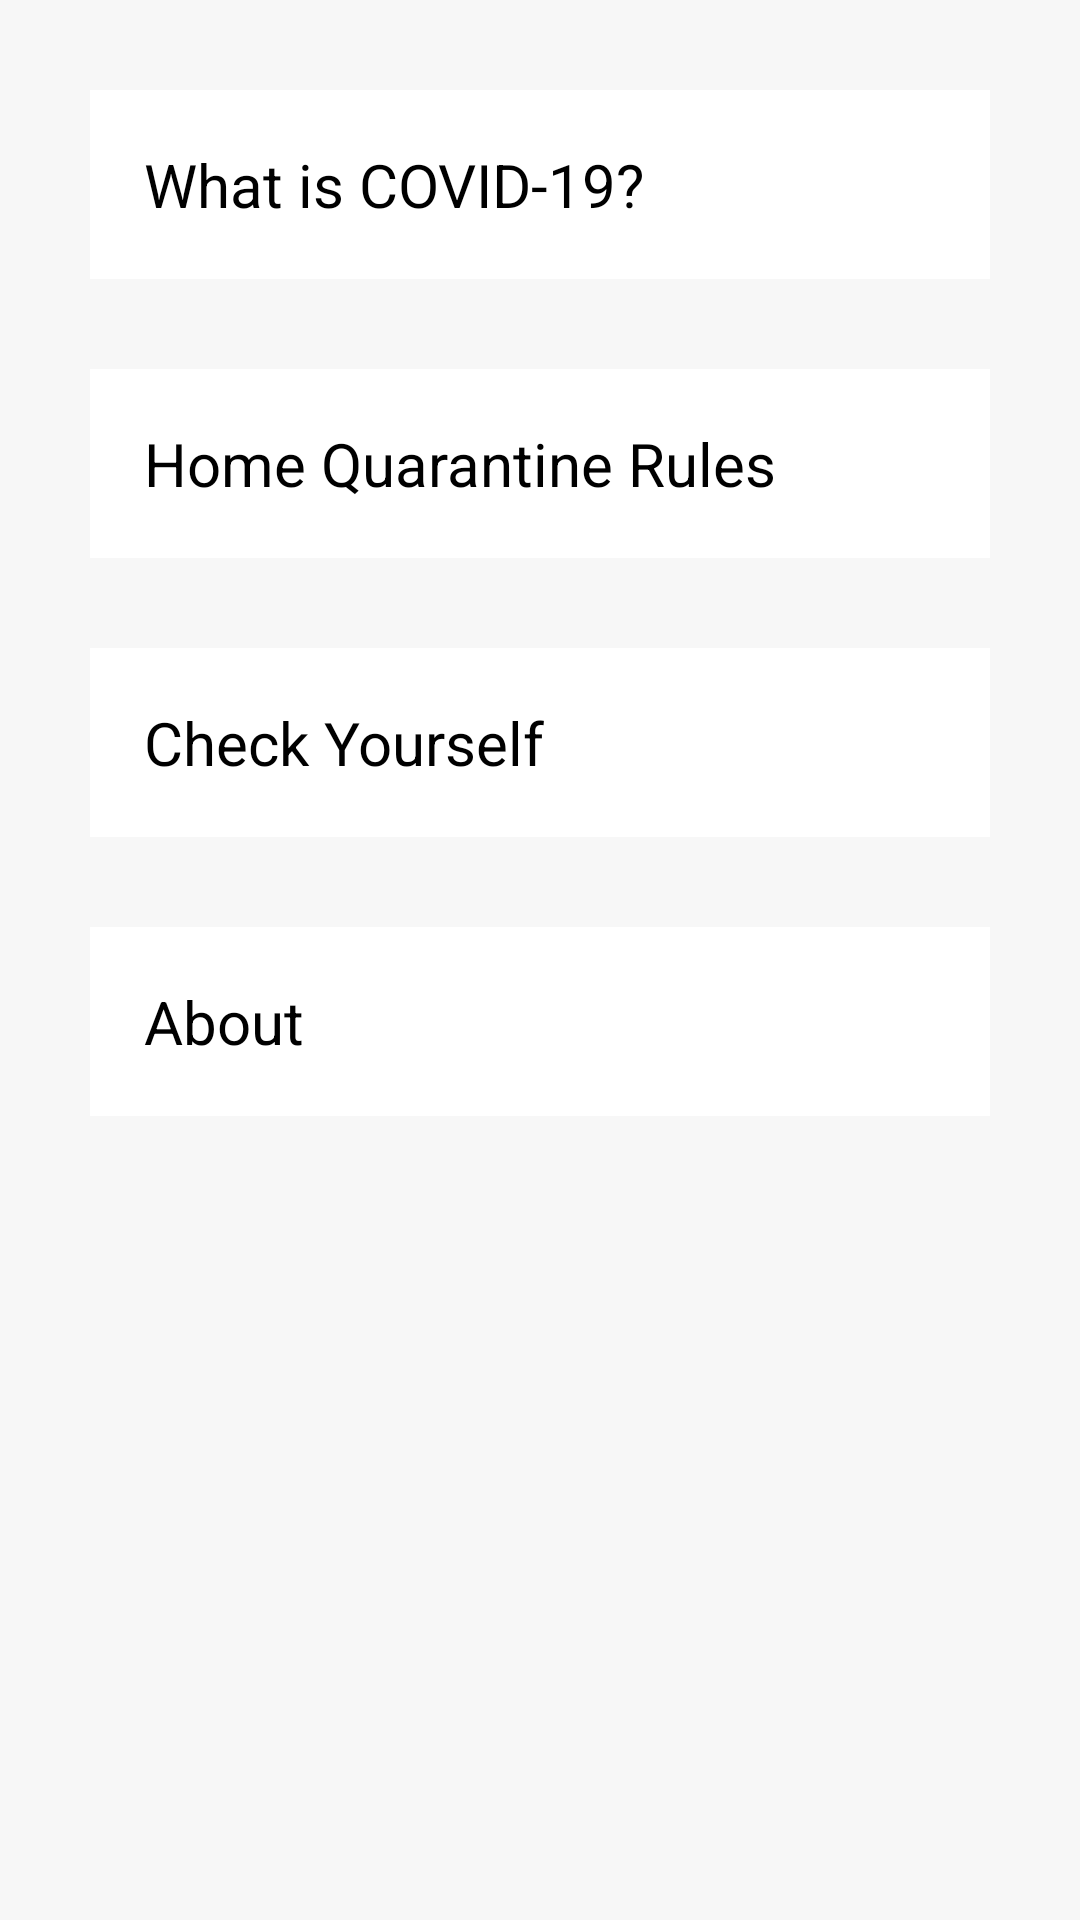

Android layout source for this screen:
<!-- AndroidManifest.xml: application theme AppTheme -->
<!-- res/layout/fragment_home.xml -->
<?xml version="1.0" encoding="utf-8"?>
<androidx.constraintlayout.widget.ConstraintLayout xmlns:android="http://schemas.android.com/apk/res/android"
    xmlns:app="http://schemas.android.com/apk/res-auto"
    xmlns:tools="http://schemas.android.com/tools"
    android:layout_width="match_parent"
    android:layout_height="match_parent"
    android:background="@color/cardview_shadow_end_color"
    tools:context=".HomeFragment">

    <TextView
        android:id="@+id/covid_definition_text"
        android:layout_width="match_parent"
        android:layout_height="wrap_content"
        android:layout_margin="30dp"
        android:layout_marginTop="25dp"
        android:background="@color/colorWhite"
        android:padding="18dp"
        android:text="@string/What_is_Covid19"
        android:textSize="20sp"
        app:layout_constraintStart_toStartOf="parent"
        app:layout_constraintTop_toTopOf="parent"
        android:textColor="@color/colorBlack"/>

    <TextView
        android:id="@+id/home_quarantine_rule_text"
        android:layout_width="match_parent"
        android:layout_height="wrap_content"
        android:layout_margin="30dp"
        android:background="@color/colorWhite"
        android:padding="18dp"
        android:text="@string/home_quarantine_rules"
        android:textSize="20sp"
        app:layout_constraintStart_toStartOf="parent"
        app:layout_constraintTop_toBottomOf="@id/covid_definition_text"
        android:textColor="@color/colorBlack"/>

    <TextView
        android:id="@+id/check_yourself_text"
        android:layout_width="match_parent"
        android:layout_height="wrap_content"
        android:layout_margin="30dp"
        android:background="@color/colorWhite"
        android:padding="18dp"
        android:text="@string/Check_Yourself"
        android:textSize="20sp"
        app:layout_constraintStart_toStartOf="parent"
        app:layout_constraintTop_toBottomOf="@id/home_quarantine_rule_text"
        android:textColor="@color/colorBlack"/>

    <TextView
        android:id="@+id/about_text"
        android:layout_width="match_parent"
        android:layout_height="wrap_content"
        android:layout_margin="30dp"
        android:background="@color/colorWhite"
        android:padding="18dp"
        android:text="@string/About"
        android:textSize="20sp"
        app:layout_constraintStart_toStartOf="parent"
        app:layout_constraintTop_toBottomOf="@id/check_yourself_text"
        android:textColor="@color/colorBlack"/>

</androidx.constraintlayout.widget.ConstraintLayout>
<!-- resources referenced by this layout -->
<resources>
  <color name="colorBlack">#000000</color>
  <color name="colorWhite">#ffffff</color>
  <string name="About">About</string>
  <string name="Check_Yourself">Check Yourself</string>
  <string name="What_is_Covid19">What is COVID-19?</string>
  <string name="home_quarantine_rules">Home Quarantine Rules</string>
  <style name="AppTheme" parent="Theme.AppCompat.Light.DarkActionBar">
          
          <item name="colorPrimary">@color/colorPrimary</item>
          <item name="colorPrimaryDark">@color/colorPrimaryDark</item>
          <item name="colorAccent">@color/colorAccent</item>
      </style>
  <color name="colorPrimary">#6200EE</color>
  <color name="colorPrimaryDark">#3700B3</color>
  <color name="colorAccent">#03DAC5</color>
</resources>
